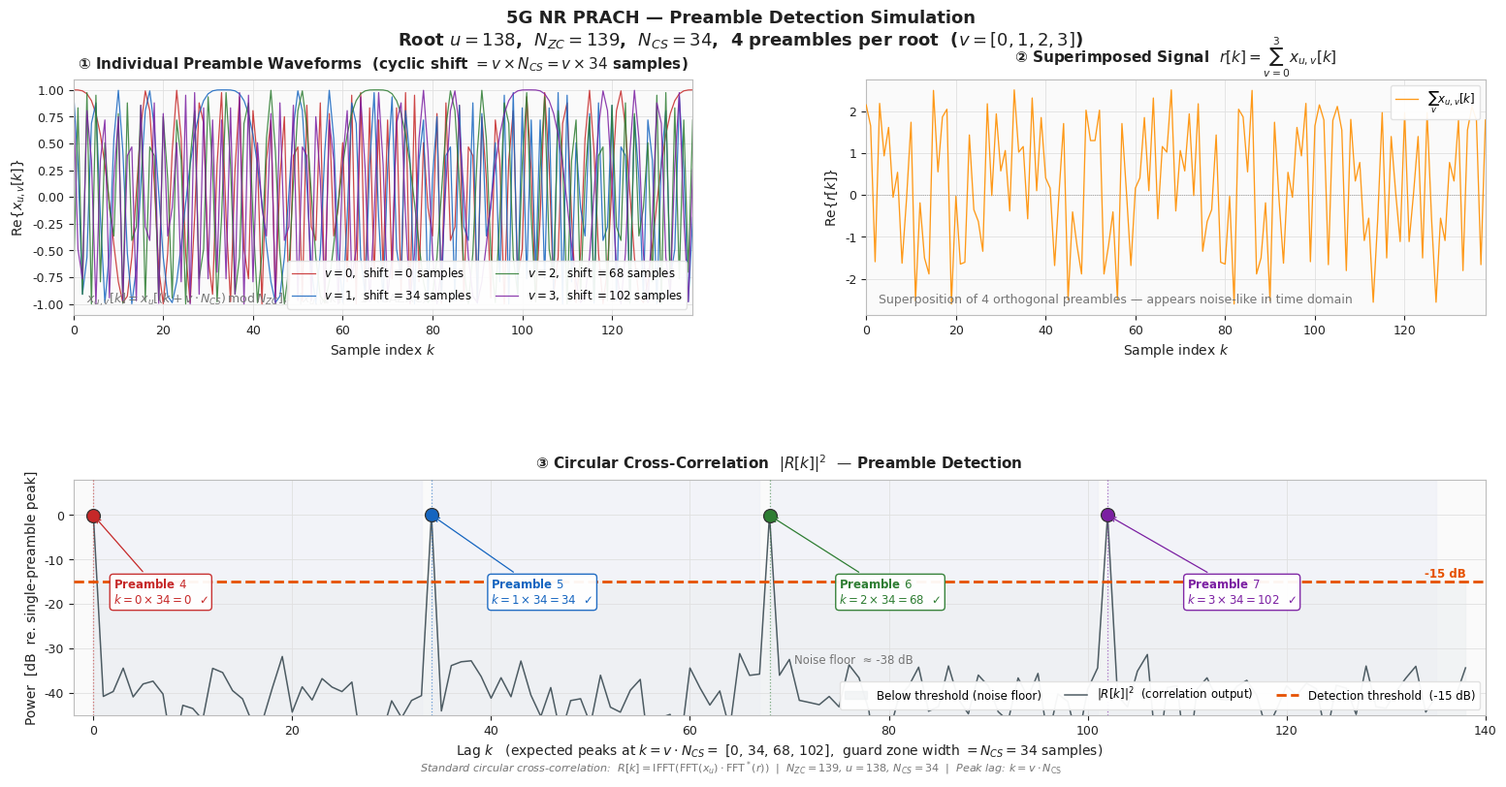

Python code for this plot: (Note: this script raises an exception after producing the figure.)
"""
PRACH Preamble Detection Simulation
====================================
N_ZC=139, NCS=34 (zeroCorrelationZoneConfig=13)
Root u=138, 4 preambles per root (v=0,1,2,3)

Uses standard circular cross-correlation (not OAI IFFT method).
Peak for preamble v appears at lag k = v * NCS.

Math:
  R[k] = IFFT(FFT(root) * conj(FFT(rx)))[k]
       = sum_n  x_u[n] * conj(rx[(n-k) mod N_ZC])
  For rx = x_{u, shift=v*NCS}:
       = N_ZC * delta[k - v*NCS]   (CAZAC autocorrelation property)
"""

import numpy as np
import matplotlib.pyplot as plt
import matplotlib.gridspec as gridspec
import warnings
warnings.filterwarnings("ignore")

# ─────────────────────────────────────────────────────────────
# Parameters
# ─────────────────────────────────────────────────────────────
N_ZC          = 139
IFFT_SIZE     = 256     # reference only (not used in this correlator)
NCS           = 34
NUM_PREAMBLES = N_ZC // NCS   # = 4
ROOT_U        = 138
PREAMBLE_V    = [0, 1, 2, 3]
THR_DB        = -15.0
NOISE_STD     = 0.10    # complex AWGN std per component

COLORS = ["#C62828", "#1565C0", "#2E7D32", "#7B1FA2"]
C_SUM  = "#FF8F00"
C_THR  = "#E65100"
C_TEXT = "#212121"
C_MUTED= "#757575"
C_PANEL= "#FAFAFA"
C_GRID = "#E0E0E0"

np.random.seed(42)

# ─────────────────────────────────────────────────────────────
# ZC sequence and preamble helpers
# ─────────────────────────────────────────────────────────────
def zadoff_chu(u, N):
    """3GPP TS38.211: x_u[n] = exp(-j*pi*u*n*(n+1)/N)"""
    n = np.arange(N, dtype=float)
    return np.exp(-1j * np.pi * u * n * (n + 1) / N)

def make_preamble(u, N, cyclic_shift):
    return np.roll(zadoff_chu(u, N), cyclic_shift)

def circular_correlate(rx, root):
    """
    R[k] = IFFT(FFT(rx) * conj(FFT(root)))
         = sum_n rx[n] * conj(root[(n-k) mod N])
    For rx = cyclic-shift-v of root: peak at lag k = v*NCS.
    """
    N = len(root)
    R = np.fft.ifft(np.fft.fft(rx, N) * np.conj(np.fft.fft(root, N)))
    return np.abs(R) ** 2

# ─────────────────────────────────────────────────────────────
# Build signals
# ─────────────────────────────────────────────────────────────
root_seq        = zadoff_chu(ROOT_U, N_ZC)
preamble_shifts = [v * NCS for v in PREAMBLE_V]      # [0, 34, 68, 102]
preambles       = [make_preamble(ROOT_U, N_ZC, s) for s in preamble_shifts]

s_combined = np.sum(preambles, axis=0)
noise      = (np.random.randn(N_ZC) + 1j * np.random.randn(N_ZC)) * NOISE_STD
rx         = s_combined + noise

# ─────────────────────────────────────────────────────────────
# Correlation and normalization
# ─────────────────────────────────────────────────────────────
corr      = circular_correlate(rx, root_seq)
ref_power = circular_correlate(preambles[0], root_seq).max()   # = N_ZC^2 = 19321

def to_db(x):
    return 10 * np.log10(np.maximum(x / ref_power, 1e-12))

corr_db       = to_db(corr)
expected_lags = [v * NCS for v in PREAMBLE_V]   # [0, 34, 68, 102]
x_idx         = np.arange(N_ZC)

# Find actual peak within each guard zone (window of NCS samples)
detected_lags = []
for k_exp in expected_lags:
    end    = min(k_exp + NCS, N_ZC)
    offset = int(np.argmax(corr[k_exp:end]))
    detected_lags.append(k_exp + offset)

# ─────────────────────────────────────────────────────────────
# Figure layout
# ─────────────────────────────────────────────────────────────
plt.rcParams.update({
    "font.family": "DejaVu Sans", "font.size": 10,
    "axes.titlesize": 11, "axes.labelsize": 10,
    "legend.fontsize": 9, "xtick.labelsize": 9, "ytick.labelsize": 9,
})

fig = plt.figure(figsize=(16, 8), facecolor="white")
fig.suptitle(
    f"5G NR PRACH — Preamble Detection Simulation\n"
    f"Root $u={ROOT_U}$,  $N_{{ZC}}={N_ZC}$,  $N_{{CS}}={NCS}$,  "
    f"{NUM_PREAMBLES} preambles per root  ($v = {PREAMBLE_V}$)",
    fontsize=13, fontweight="bold", color=C_TEXT, y=0.99
)

gs = gridspec.GridSpec(2, 2, figure=fig,
    left=0.07, right=0.98, top=0.90, bottom=0.08,
    hspace=0.70, wspace=0.28)

def style_ax(ax, title, xlabel, ylabel):
    ax.set_facecolor(C_PANEL)
    ax.set_title(title, color=C_TEXT, pad=8, fontweight="bold")
    ax.set_xlabel(xlabel, color=C_TEXT)
    ax.set_ylabel(ylabel, color=C_TEXT)
    ax.tick_params(colors=C_TEXT)
    ax.grid(True, color=C_GRID, linewidth=0.6, zorder=0)
    for sp in ax.spines.values():
        sp.set_edgecolor("#BDBDBD")

# ──────────────────────────────────────────────────────────────
# Panel ①  Individual preamble waveforms
# ──────────────────────────────────────────────────────────────
ax1 = fig.add_subplot(gs[0, 0])
style_ax(ax1,
    f"① Individual Preamble Waveforms  "
    f"(cyclic shift $= v \\times N_{{CS}} = v \\times {NCS}$ samples)",
    "Sample index $k$",
    r"$\mathrm{Re}\{x_{u,v}[k]\}$")

for i, (p, v, s) in enumerate(zip(preambles, PREAMBLE_V, preamble_shifts)):
    ax1.plot(x_idx, p.real, color=COLORS[i], linewidth=0.9, alpha=0.85,
             label=f"$v={v}$,  shift $= {s}$ samples")

ax1.set_xlim(0, N_ZC - 1)
ax1.legend(loc="lower right", framealpha=0.92, edgecolor=C_GRID,
           ncol=2, fontsize=8.5)
ax1.text(0.02, 0.05,
    r"$x_{u,v}[k]=x_u[(k+v\cdot N_{CS})\,\mathrm{mod}\,N_{ZC}]$,"
    r"   $|x_{u,v}[k]|=1$  (CAZAC)",
    transform=ax1.transAxes, color=C_MUTED, fontsize=9)

# ──────────────────────────────────────────────────────────────
# Panel ②  Superimposed received signal
# ──────────────────────────────────────────────────────────────
ax2 = fig.add_subplot(gs[0, 1])
style_ax(ax2,
    rf"② Superimposed Signal  "
    rf"$r[k]=\sum_{{v=0}}^{{3}} x_{{u,v}}[k]$",
    "Sample index $k$",
    r"$\mathrm{Re}\{r[k]\}$")

ax2.plot(x_idx, s_combined.real, color=C_SUM, linewidth=0.95, alpha=0.90,
         label=r"$\sum_v x_{u,v}[k]$", zorder=3)
ax2.axhline(0, color=C_MUTED, linewidth=0.5, linestyle=":")
ax2.set_xlim(0, N_ZC - 1)
ax2.legend(loc="upper right", framealpha=0.92, edgecolor=C_GRID, fontsize=8.5)
ax2.text(0.02, 0.05,
    f"Superposition of {NUM_PREAMBLES} orthogonal preambles — "
    f"appears noise-like in time domain",
    transform=ax2.transAxes, color=C_MUTED, fontsize=9)

# ──────────────────────────────────────────────────────────────
# Panel ③  Circular cross-correlation output
# ──────────────────────────────────────────────────────────────
ax3 = fig.add_subplot(gs[1, :])
style_ax(ax3,
    r"③ Circular Cross-Correlation  $|R[k]|^2$  — Preamble Detection",
    f"Lag $k$   (expected peaks at $k = v \\cdot N_{{CS}} = $ {expected_lags},  "
    f"guard zone width $= N_{{CS}} = {NCS}$ samples)",
    "Power  [dB  re. single-preamble peak]")

Y_MIN, Y_MAX = -45, 8

# Shade below-threshold region
ax3.fill_between(x_idx, Y_MIN, THR_DB, color="#ECEFF1", alpha=0.60,
                 label="Below threshold (noise floor)", zorder=1)

# Guard-zone shading (one per expected preamble slot)
for k_exp in expected_lags:
    ax3.axvspan(k_exp, min(k_exp + NCS - 1, N_ZC - 1),
                color="#E8EAF6", alpha=0.40, zorder=0)

# Correlation trace
ax3.plot(x_idx, corr_db, color="#37474F", linewidth=1.1, alpha=0.88,
         label=r"$|R[k]|^2$  (correlation output)", zorder=2)

# Threshold line
ax3.axhline(THR_DB, color=C_THR, linewidth=2.0, linestyle="--", zorder=4,
            label=f"Detection threshold  ({THR_DB:.0f} dB)")
ax3.text(N_ZC - 1, THR_DB + 0.9, f"{THR_DB:.0f} dB",
         color=C_THR, fontsize=8.5, fontweight="bold", ha="right")

# Annotate each detected peak
annot_cfg = [
    {"tx": 2,   "ty": -20, "ha": "left"},
    {"tx": 40,  "ty": -20, "ha": "left"},
    {"tx": 75,  "ty": -20, "ha": "left"},
    {"tx": 110, "ty": -20, "ha": "left"},
]
for i, (v, k_exp, k_act) in enumerate(zip(PREAMBLE_V, expected_lags, detected_lags)):
    db_val = corr_db[k_act]
    cfg    = annot_cfg[i]
    ax3.scatter([k_act], [db_val],
                color=COLORS[i], s=100, zorder=6,
                edgecolors="#333333", linewidths=0.9)
    ax3.axvline(k_act,
                color=COLORS[i], linewidth=0.9, linestyle=":", alpha=0.6, zorder=3)
    
    # Global preamble index (Root u=138 is the 2nd root index, generating preambles 4 to 7)
    v_global = 4 + v
    ax3.annotate(
        f"Preamble ${v_global}$\n"
        f"$k={v}\\times{NCS}={k_act}$  ✓",
        xy=(k_act, db_val),
        xytext=(cfg["tx"], cfg["ty"]),
        color=COLORS[i], fontsize=8.5, fontweight="bold", ha=cfg["ha"],
        arrowprops=dict(arrowstyle="->", color=COLORS[i], lw=0.9),
        bbox=dict(boxstyle="round,pad=0.3", fc="white", ec=COLORS[i], alpha=0.95),
        zorder=7)

# Noise floor label
noise_floor_est = to_db(N_ZC * 2 * NOISE_STD**2)
ax3.text(N_ZC * 0.55, noise_floor_est + 5,
         f"Noise floor  ≈ {noise_floor_est:.0f} dB",
         color=C_MUTED, fontsize=8.5, ha="center")

ax3.set_xlim(-2, N_ZC + 1)
ax3.set_ylim(Y_MIN, Y_MAX)
ax3.legend(loc="lower right", framealpha=0.95, edgecolor=C_GRID,
           ncol=3, fontsize=8.5)

# ─────────────────────────────────────────────────────────────
# Footer
# ─────────────────────────────────────────────────────────────
fig.text(
    0.5, 0.007,
    r"Standard circular cross-correlation:  "
    r"$R[k]=\mathrm{IFFT}(\mathrm{FFT}(x_u)\cdot\mathrm{FFT}^*(r))$  |  "
    rf"$N_{{ZC}}={N_ZC}$, $u={ROOT_U}$, $N_{{CS}}={NCS}$  |  "
    r"Peak lag: $k=v\cdot N_\mathrm{CS}$",
    ha="center", fontsize=8, color=C_MUTED, style="italic"
)

out = "/Users/yq/Documents/analysis/0608/detect_preamble.png"
plt.savefig(out, dpi=160, bbox_inches="tight", facecolor="white")
print(f"[OK] Saved: {out}")
